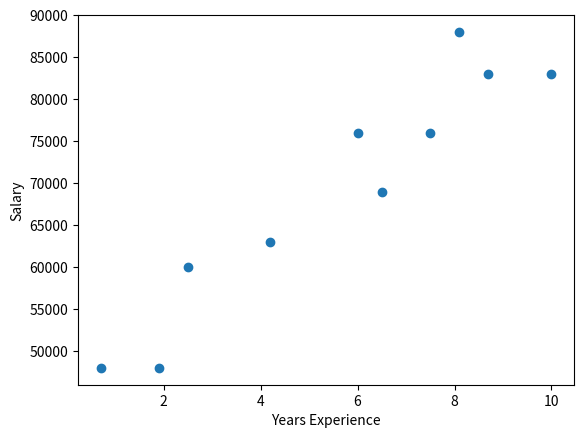

This chart was generated by the following Python code:
from __future__ import division
from collections import Counter
from collections import defaultdict

import numpy as np
import matplotlib.pyplot as plt

users = [
    {"id": 0, "name": "Hero"},
    {"id": 1, "name": "Dunn"},
    {"id": 2, "name": "Sue"},
    {"id": 3, "name": "Chi"},
    {"id": 4, "name": "Thor"},
    {"id": 5, "name": "Clive"},
    {"id": 6, "name": "Hicks"},
    {"id": 7, "name": "Devin"},
    {"id": 8, "name": "Kate"},
    {"id": 9, "name": "Klein"},
]

friendships = [
    (0,1),
    (0,2),
    (1,2),
    (1,3),
    (2,3),
    (3,4),
    (4,5),
    (5,6),
    (5,7),
    (6,8),
    (7,8),
    (8,9)
]

for user in users:
    user["friends"] = []

for i, j in friendships:
    users[i]["friends"].append(users[j])
    users[j]["friends"].append(users[i])

def number_of_friends(user):
    return len(user["friends"])

total_connections = sum(number_of_friends(user) for user in users)
print(total_connections)

num_users = len(users)
avg_connections = total_connections / num_users
print(avg_connections)

num_friends_by_id = [(user["id"],number_of_friends(user)) for user in users]
print(sorted(num_friends_by_id, key=lambda user: user[1], reverse=True))

def friends_of_friend_ids_bad(user):
    return [foaf["id"] for friend in user["friends"] for foaf in friend["friends"]]
print(friends_of_friend_ids_bad(users[0]))

def not_the_same(user, other_user):
    return user["id"] != other_user["id"]

def not_friends(user, other_user):
    return all(not_the_same(friend, other_user) for friend in user["friends"])

def friends_of_friend_ids(user):
    return Counter(foaf["id"]
                    for friend in user["friends"]
                    for foaf in friend["friends"]
                    if not_the_same(user, foaf)
                    and not_friends(user, foaf))
print(friends_of_friend_ids(users[3]))

interests = [
    (0, "Hadoop"), (0, "Big Data"), (0, "HBase"), (0, "Java"),
    (0, "Spark"), (0, "Storm"), (0, "Cassandra"),
    (1, "NoSQL"), (1, "MongoDB"), (1, "Cassandra"), (1, "HBase"),
    (1, "Postgres"), (2, "Python"), (2, "scikit-learn"), (2, "scipy"),
    (2, "numpy"), (2, "statsmodels"), (2, "pandas"), (3, "R"), (3, "Python"),
    (3, "statistics"), (3, "regression"), (3, "probability"),
    (4, "machine learning"), (4, "regression"), (4, "decision trees"),
    (4, "libsvm"), (5, "Python"), (5, "R"), (5, "Java"), (5, "C++"),
    (5, "Haskell"), (5, "programming languages"), (6, "statistics"),
    (6, "probability"), (6, "mathematics"), (6, "theory"),
    (7, "machine learning"), (7, "scikit-learn"), (7, "Mahout"),
    (7, "neural networks"), (8, "neural networks"), (8, "deep learning"),
    (8, "Big Data"), (8, "artificial intelligence"), (9, "Hadoop"),
    (9, "Java"), (9, "MapReduce"), (9, "Big Data")
]

def data_scientists_who_like(target_interest):
    return [(user_id, users[user_id]["name"]) for user_id, user_interest in interests if user_interest == target_interest]
print(data_scientists_who_like("Hadoop"))

user_ids_by_interest = defaultdict(list)
for user_id, interest in interests:
    user_ids_by_interest[interest].append(user_id)
print(user_ids_by_interest)

interests_by_user_id = defaultdict(list)
for user_id, interest in interests:
    interests_by_user_id[user_id].append(interest)
print(interests_by_user_id)

def most_common_interests_with(user_id):
    return Counter(interested_user_id
        for interest in interests_by_user_id[user_id]
        for interested_user_id in user_ids_by_interest[interest]
        if interested_user_id != user_id)
print(most_common_interests_with(0))

salaries_and_tenures = [(83000, 8.7), (88000, 8.1),
                        (48000, 0.7), (76000, 6),
                        (69000, 6.5), (76000, 7.5),
                        (60000, 2.5), (83000, 10),
                        (48000, 1.9), (63000, 4.2)]

def make_chart_salaries_by_tenure():
    tenures = [tenure for salary, tenure in salaries_and_tenures]
    salaries = [salary for salary, tenure in salaries_and_tenures]
    plt.scatter(tenures, salaries)
    plt.xlabel("Years Experience")
    plt.ylabel("Salary")
    plt.show()
make_chart_salaries_by_tenure()

salary_by_tenure = defaultdict(list)
for salary, tenure in salaries_and_tenures:
    salary_by_tenure[tenure].append(salary)
print(salary_by_tenure)

def tenure_bucket(tenure):
    if tenure < 2:
        return "less than two"
    elif tenure < 5:
        return "between two and five"
    else:
        return "more than five"

salary_by_tenure_bucket = defaultdict(list)
for salary, tenure in salaries_and_tenures:
    bucket = tenure_bucket(tenure)
    salary_by_tenure_bucket[bucket].append(salary)
average_salary_by_bucket = {
    tenure_bucket : sum(salaries) / len(salaries)
    for tenure_bucket, salaries in salary_by_tenure_bucket.items()
}
print(average_salary_by_bucket)

